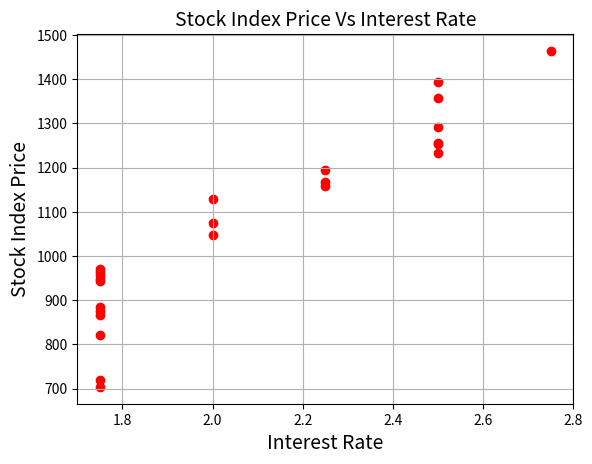

Python code for this plot:
import pandas as pd 
import matplotlib.pyplot as plt 
 
Stock_Market = {'Year': 
[2017,2017,2017,2017,2017,2017,2017,2017,2017,2017,2017,2017,2016,2016,2016,2016,
2016,2016,2016,2016,2016,2016,2016,2016],
'Month': [12, 11,10,9,8,7,6,5,4,3,2,1,12,11,10,9,8,7,6,5,4,3,2,1], 
'Interest_Rate': 
[2.75,2.5,2.5,2.5,2.5,2.5,2.5,2.25,2.25,2.25,2,2,2,1.75,1.75,1.75,1.75,1.75,1.75,1.75,1.75,1.75,1.75,1.75], 
 'Unemployment_Rate': 
[5.3,5.3,5.3,5.3,5.4,5.6,5.5,5.5,5.5,5.6,5.7,5.9,6,5.9,5.8,6.1,6.2,6.1,6.1,6.1,5.9,6.2,6.2,6.1], 
 'Stock_Index_Price': 
[1464,1394,1357,1293,1256,1254,1234,1195,1159,1167,1130,1075,1047,965,943,958,971,949,884,866,876,822,704,719] 
 } 
 
df = pd.DataFrame(Stock_Market,columns=['Year','Month','Interest_Rate','Unemployment_Rate','Stock_Index_Price']) 
 
plt.scatter(df['Interest_Rate'], df['Stock_Index_Price'], color='red') 
plt.title('Stock Index Price Vs Interest Rate', fontsize=14) 
plt.xlabel('Interest Rate', fontsize=14) 
plt.ylabel('Stock Index Price', fontsize=14) 
plt.grid(True) 
plt.show() 
